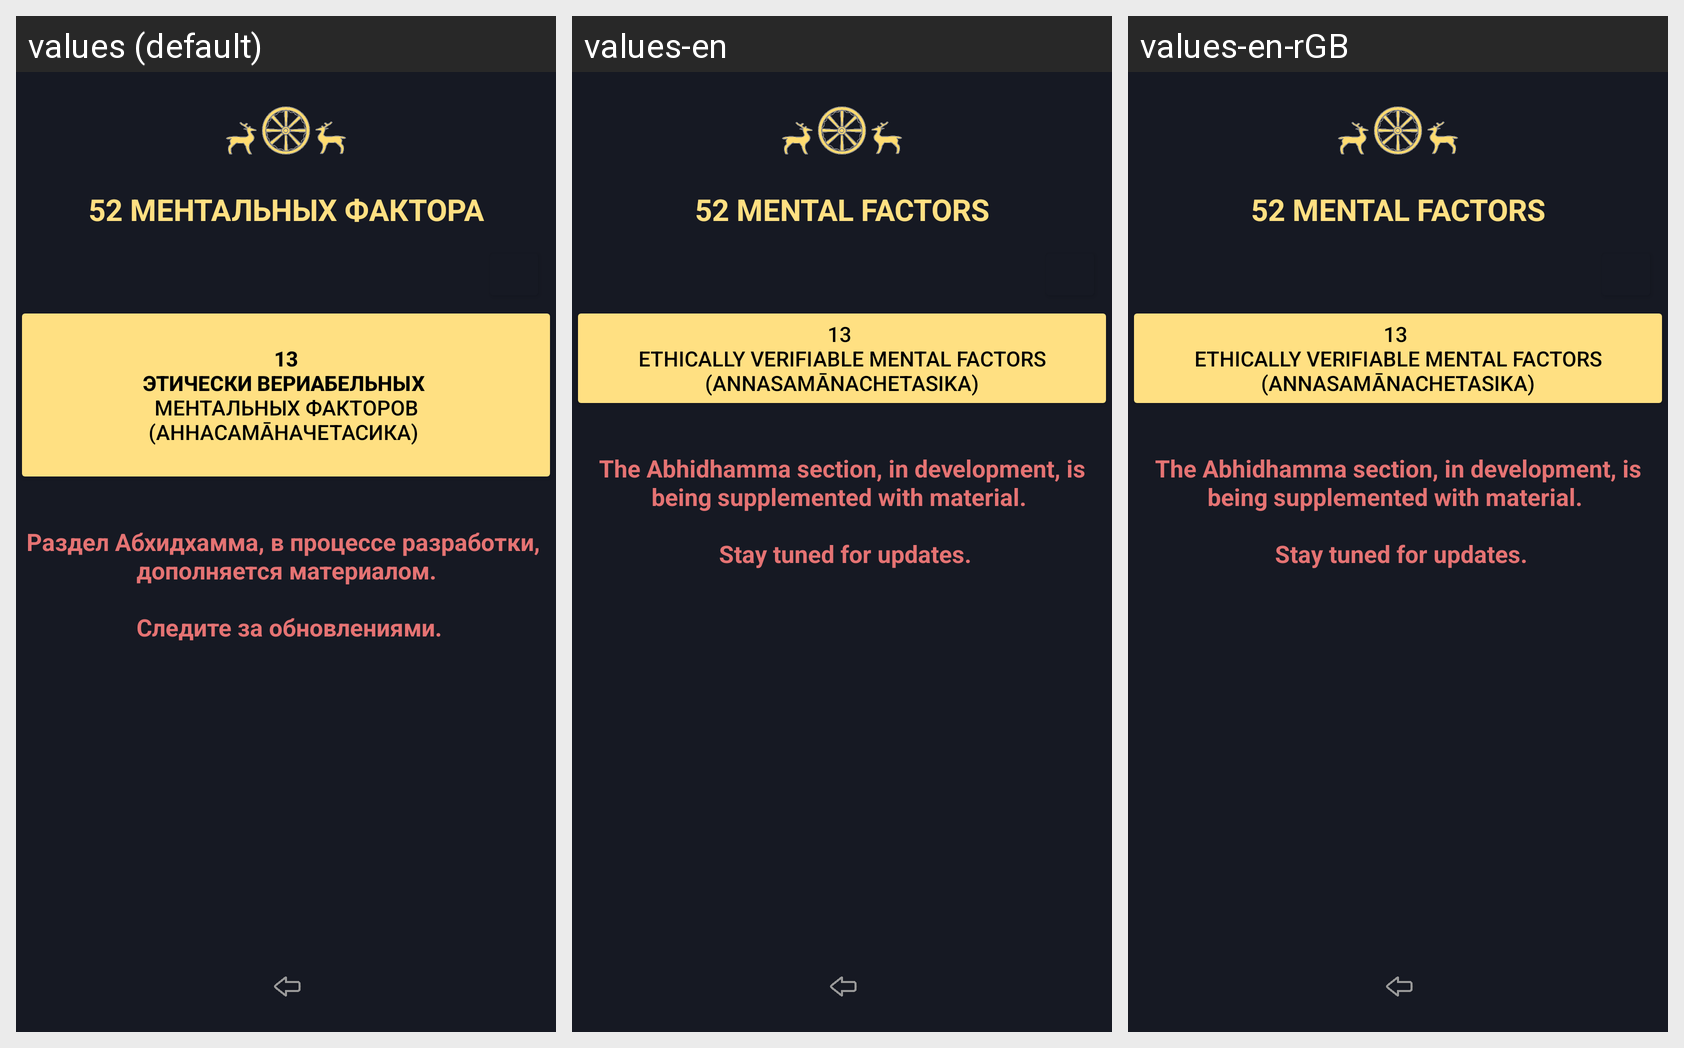

Translations of the strings shown on this Android screen, per locale in the grid:
Android screen res/layout/activity_abhidhamma_shetasikas.xml rendered under 3 locales, left to right: values (default), values-en, values-en-rGB. Device: Nexus 5 (rendered at 1080×1920; each locale shown at half size, 540×960, under a caption strip naming it); theme Theme.Dictionary_of_pali_term.
Strings drawn on this screen, with the default value and each locale's value (text and hints the layout hard-codes, and strings that could not be matched under every locale, appear in the picture but are not listed):

forTextViewChetasikas
  values: 52 МЕНТАЛЬНЫХ ФАКТОРА
  values-en: 52 MENTAL FACTORS
  values-en-rGB: 52 MENTAL FACTORS  [from values-en]

inProcess
  values: Раздел Абхидхамма, в процессе разработки, 
       дополняется материалом. 
       
       Следите за обновлениями.
  values-en: The Abhidhamma section, in development, is being supplemented with material. 
       
       Stay tuned for updates.
  values-en-rGB: The Abhidhamma section, in development, is being supplemented with material. 
       
       Stay tuned for updates.  [from values-en]
